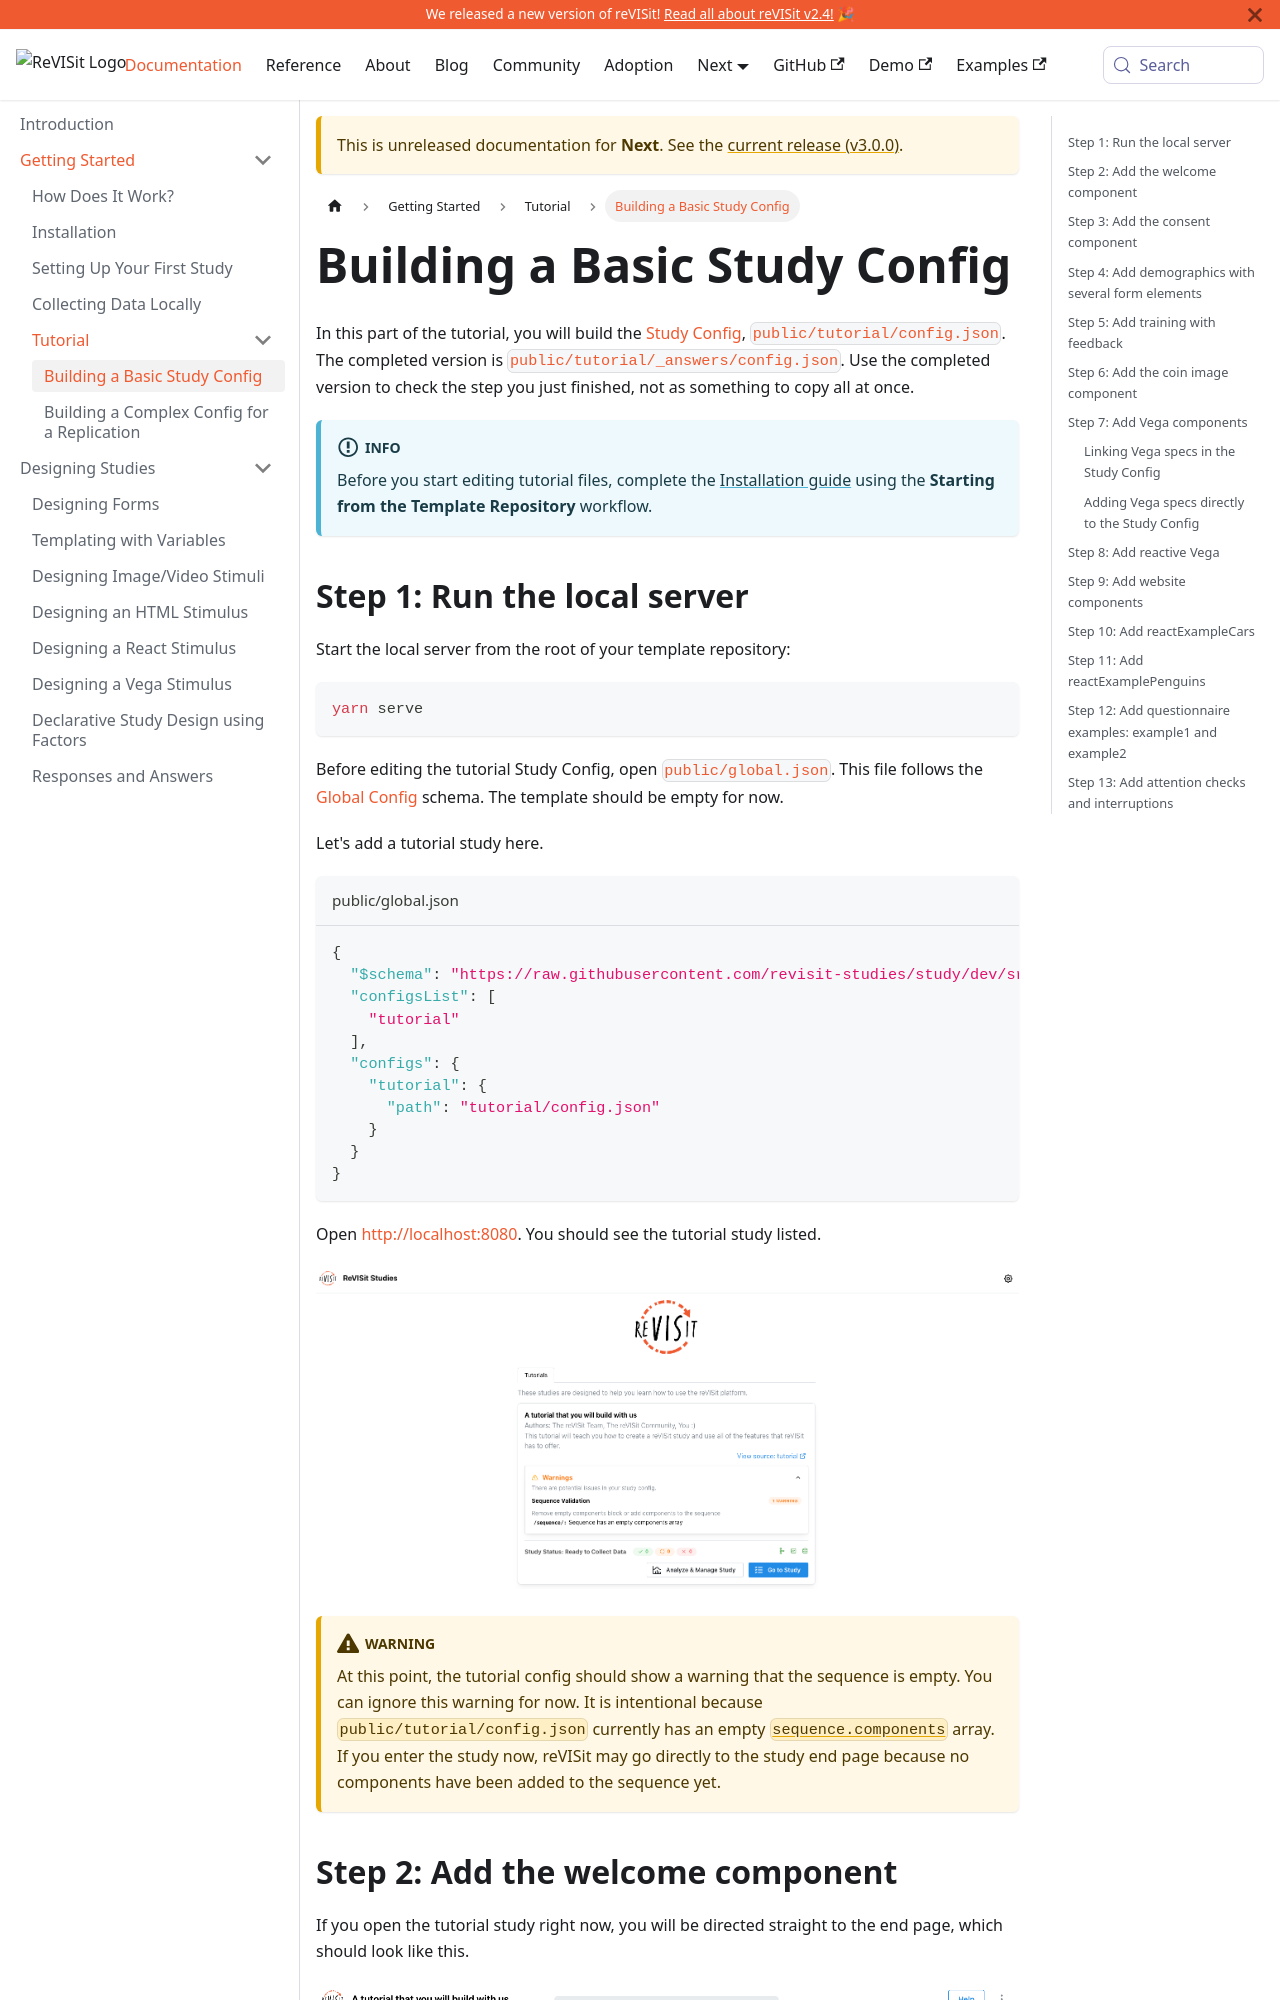

repository: revisit-studies/reVISit-studies.github.io · page: docs/next/tutorial/config.json/index.html · generator: docusaurus

# Building a Basic Study Config

In this part of the tutorial, you will build the [Study Config](../typedoc/interfaces/StudyConfig.md), [`public/tutorial/config.json`](https://github.com/revisit-studies/template/blob/main/public/tutorial/config.json). The completed version is [`public/tutorial/_answers/config.json`](https://github.com/revisit-studies/template/blob/main/public/tutorial/_answers/config.json). Use the completed version to check the step you just finished, not as something to copy all at once.

:::info
Before you start editing tutorial files, complete the [Installation guide](../getting-started/installation.md) using the **Starting from the Template Repository** workflow.
:::
